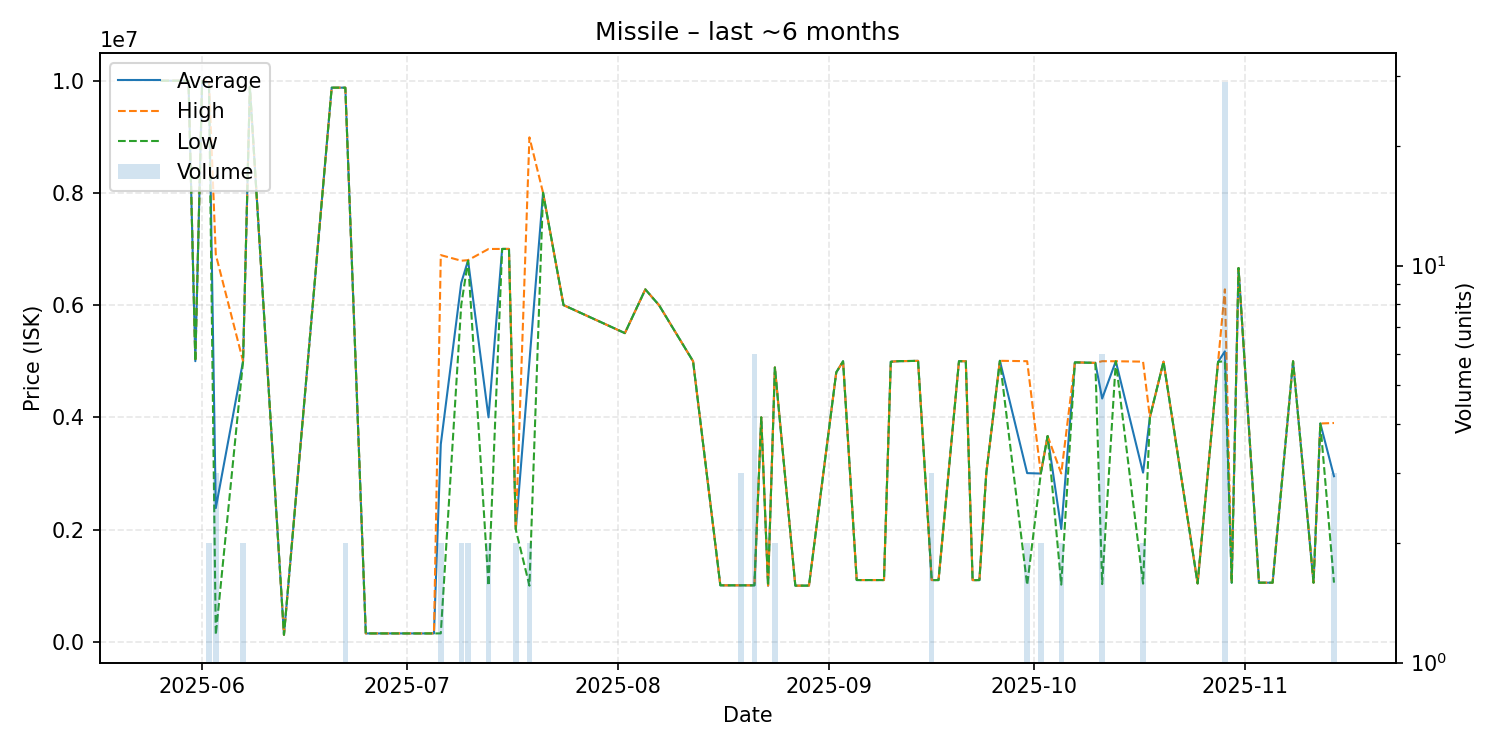

Source data for this figure (header and first rows):
date, average, highest, lowest, order_count, volume
2025-05-26, 9997000, 9997000, 9997000, 1, 1
2025-05-29, 9997000, 9997000, 9997000, 1, 1
2025-05-30, 9997000, 9997000, 9997000, 1, 1
2025-05-31, 5000000, 5000000, 5000000, 1, 1
2025-06-01, 9993000, 9993000, 9993000, 1, 1
2025-06-02, 9959000, 9993000, 9925000, 2, 2
2025-06-03, 2382867, 6900000, 124300, 2, 3
2025-06-07, 5000000, 5000000, 5000000, 2, 2
2025-06-08, 9886000, 9886000, 9886000, 1, 1
2025-06-13, 125900, 125900, 125900, 1, 1
2025-06-20, 9873000, 9873000, 9873000, 1, 1
2025-06-21, 9873000, 9873000, 9873000, 1, 1
2025-06-22, 9873000, 9874000, 9872000, 2, 2
2025-06-25, 150200, 150200, 150200, 1, 1
2025-06-27, 150200, 150200, 150200, 1, 1
2025-06-29, 150200, 150200, 150200, 1, 1
2025-07-01, 150200, 150200, 150200, 1, 1
2025-07-03, 150200, 150200, 150200, 1, 1
2025-07-04, 150200, 150200, 150200, 1, 1
2025-07-05, 150400, 150400, 150400, 1, 1
2025-07-06, 3520250, 6890000, 150500, 2, 2
2025-07-09, 6396000, 6790000, 6002000, 2, 2
2025-07-10, 6795000, 6800000, 6790000, 2, 2
2025-07-13, 4000000, 6999000, 1001000, 2, 2
2025-07-15, 7000000, 7000000, 7000000, 1, 1
2025-07-16, 7000000, 7000000, 7000000, 1, 1
2025-07-17, 2000000, 2000000, 2000000, 2, 2
2025-07-19, 4994500, 8988000, 1001000, 2, 2
2025-07-21, 8000000, 8000000, 8000000, 1, 1
2025-07-24, 6000000, 6000000, 6000000, 1, 1
2025-08-02, 5500000, 5500000, 5500000, 1, 1
2025-08-05, 6279000, 6279000, 6279000, 1, 1
2025-08-07, 6000000, 6000000, 6000000, 1, 1
2025-08-12, 4999000, 4999000, 4999000, 1, 1
2025-08-16, 1007000, 1007000, 1007000, 1, 1
2025-08-19, 1007000, 1007000, 1007000, 1, 3
2025-08-21, 1007000, 1007000, 1007000, 3, 6
2025-08-22, 4000000, 4000000, 4000000, 1, 1
2025-08-23, 1001000, 1001000, 1001000, 1, 1
2025-08-24, 4888500, 4889000, 4888000, 2, 2
2025-08-27, 1001000, 1001000, 1001000, 1, 1
2025-08-29, 1002000, 1002000, 1002000, 1, 1
2025-09-02, 4800000, 4800000, 4800000, 1, 1
2025-09-03, 4999000, 4999000, 4999000, 1, 1
2025-09-05, 1101000, 1101000, 1101000, 1, 1
2025-09-08, 1101000, 1101000, 1101000, 1, 1
2025-09-09, 1101000, 1101000, 1101000, 1, 1
2025-09-10, 4990000, 4990000, 4990000, 1, 1
2025-09-11, 5000000, 5000000, 5000000, 1, 1
2025-09-14, 5006000, 5006000, 5006000, 1, 1
2025-09-16, 1101000, 1101000, 1101000, 1, 3
2025-09-17, 1100000, 1100000, 1100000, 1, 1
2025-09-20, 5000000, 5000000, 5000000, 1, 1
2025-09-21, 5000000, 5000000, 5000000, 1, 1
2025-09-22, 1100000, 1100000, 1100000, 1, 1
2025-09-23, 1100000, 1100000, 1100000, 1, 1
2025-09-24, 3000000, 3000000, 3000000, 1, 1
2025-09-26, 5007000, 5007000, 5007000, 1, 1
2025-09-30, 3006000, 5000000, 1012000, 2, 2
2025-10-02, 2998500, 2999000, 2998000, 2, 2
... 20 more rows
